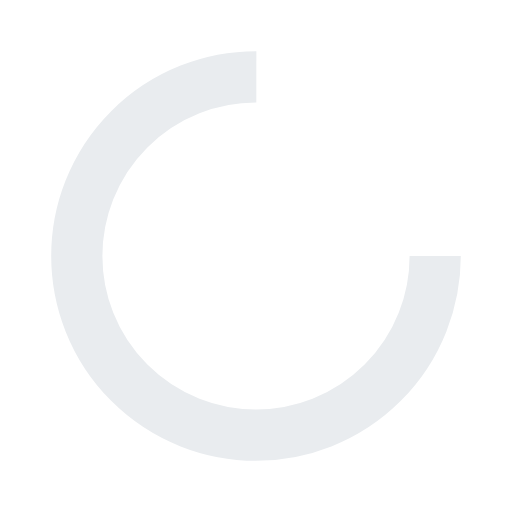
t = 0.00 s
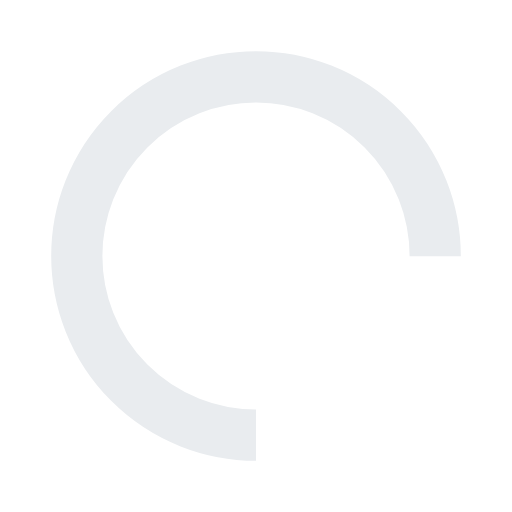
t = 0.25 s
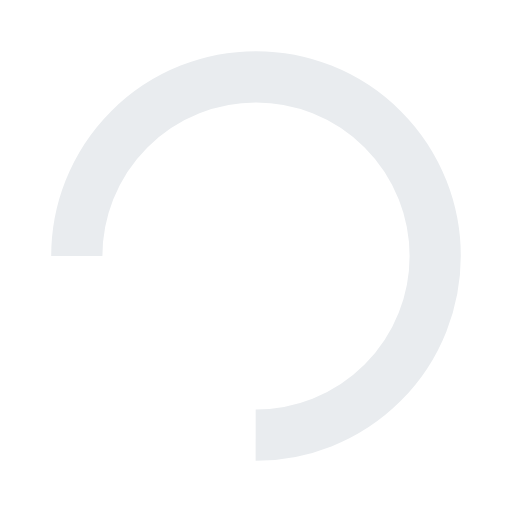
t = 0.50 s
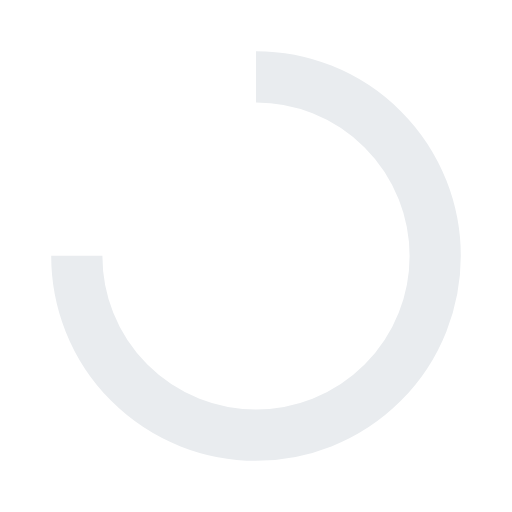
t = 0.75 s

The animated SVG that drew these frames (rendered in a browser with its animation timeline set to each time). Animation: 1 SMIL element (animateTransform=1); one cycle of 1.00 s, repeats indefinitely.

<svg xmlns="http://www.w3.org/2000/svg" viewBox="0 0 100 100" preserveAspectRatio="xMidYMid" width="200" height="200" style="shape-rendering: auto; display: block; background: rgb(255, 255, 255);" xmlns:xlink="http://www.w3.org/1999/xlink"><g><circle stroke-dasharray="164.93361431346415 56.97787143782138" r="35" stroke-width="10" stroke="#e9ecef" fill="none" cy="50" cx="50">
  <animateTransform keyTimes="0;1" values="0 50 50;360 50 50" dur="1s" repeatCount="indefinite" type="rotate" attributeName="transform"></animateTransform>
</circle><g></g></g><!-- [ldio] generated by https://loading.io --></svg>